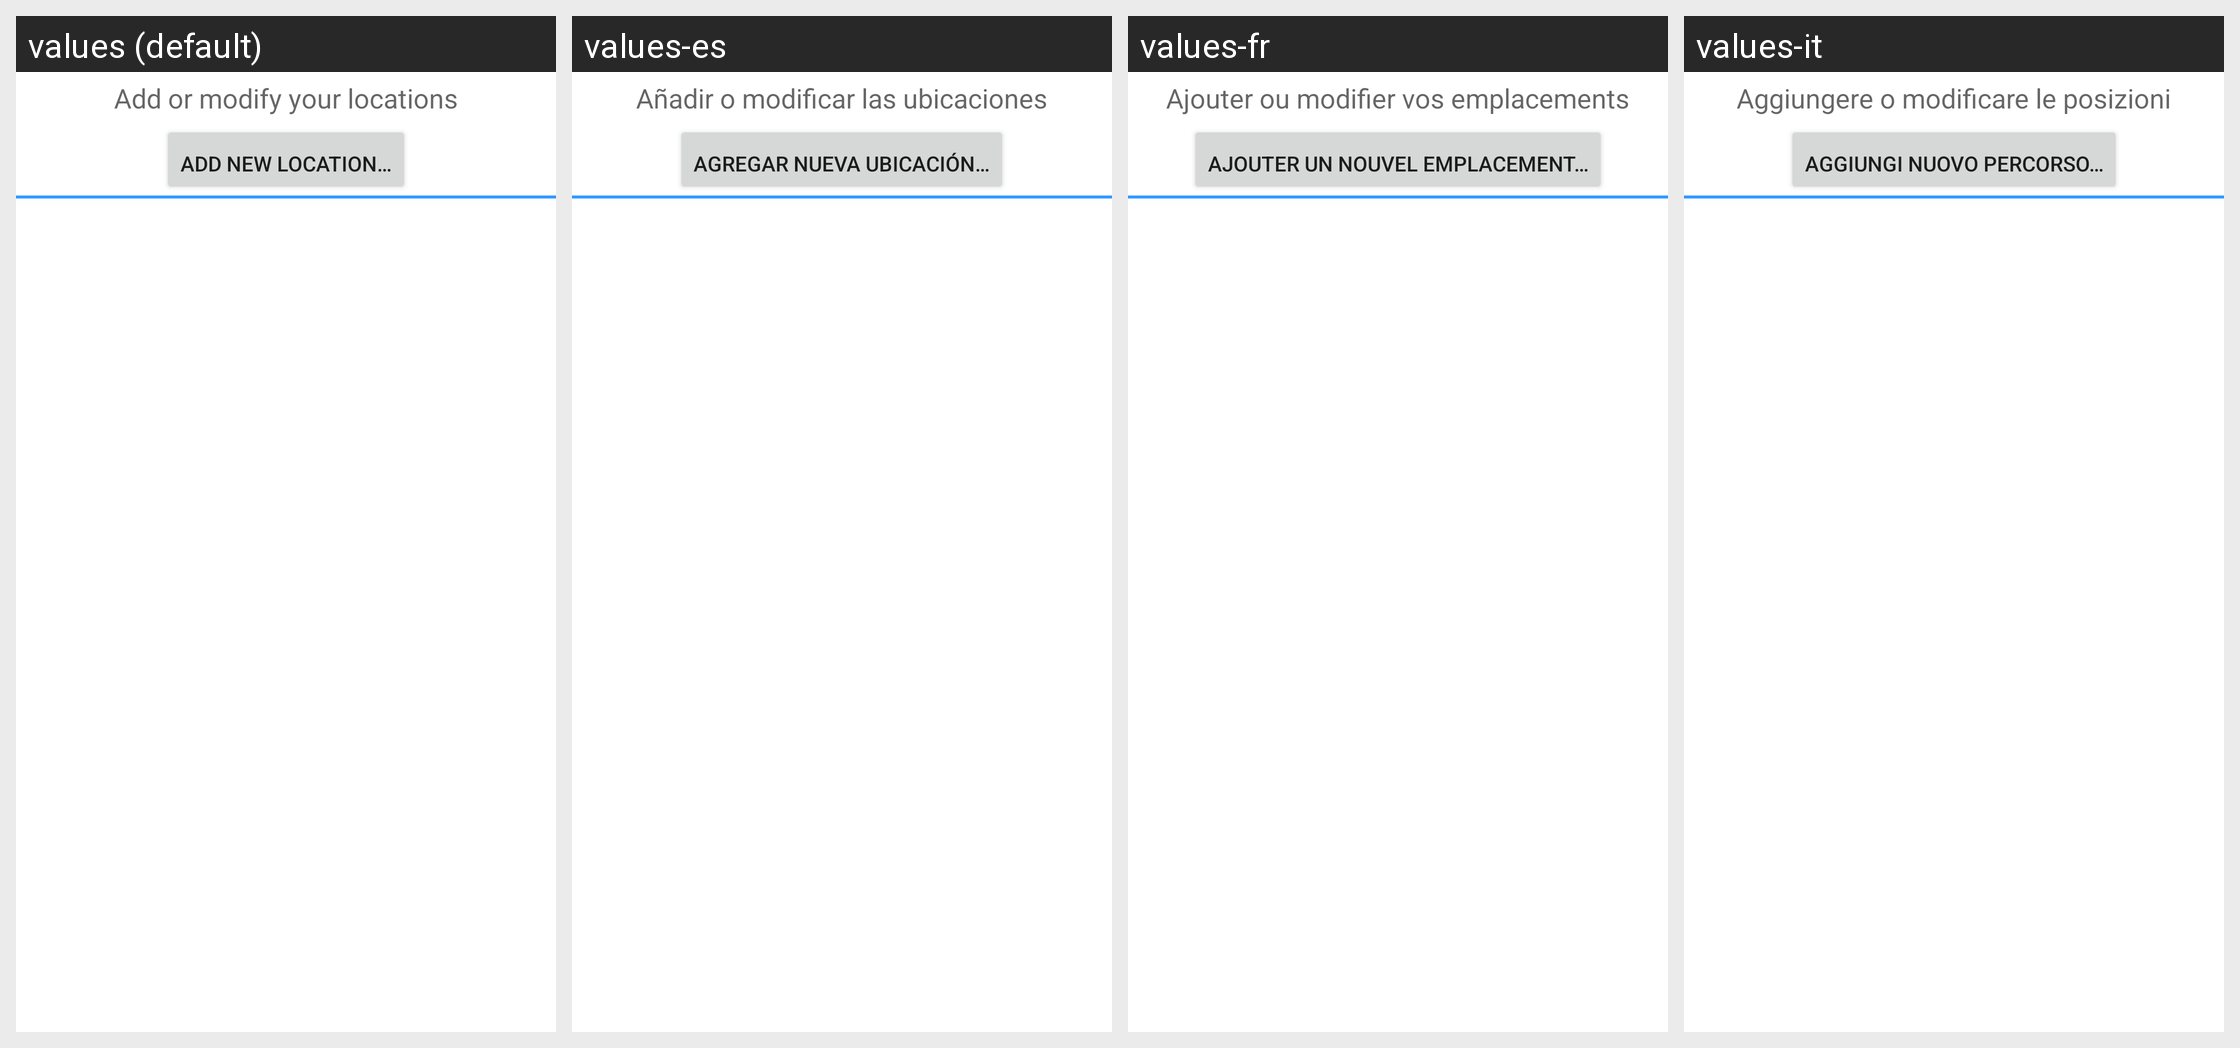

Here is an Android app screen in its default locale and in the app's own translations. Write out the translated-string differences for the strings that appear on this screen.
Android screen res/layout/weather_choice_layout.xml rendered under 4 locales, left to right: values (default), values-es, values-fr, values-it. Device: Nexus 5 (rendered at 1080×1920; each locale shown at half size, 540×960, under a caption strip naming it); theme Theme.MaterialComponents.DayNight.NoActionBar.
Other locales in the repository, not shown: values-pt.
Strings drawn on this screen, with the default value and each locale's value (text and hints the layout hard-codes, and strings that could not be matched under every locale, appear in the picture but are not listed):

modify_loaded_locaitons
  values: Add or modify your locations
  values-es: Añadir o modificar las ubicaciones
  values-fr: Ajouter ou modifier vos emplacements
  values-it: Aggiungere o modificare le posizioni

button_add_new_location
  values: Add New Location…
  values-es: Agregar nueva ubicación…
  values-fr: Ajouter un nouvel emplacement…
  values-it: Aggiungi nuovo percorso…
